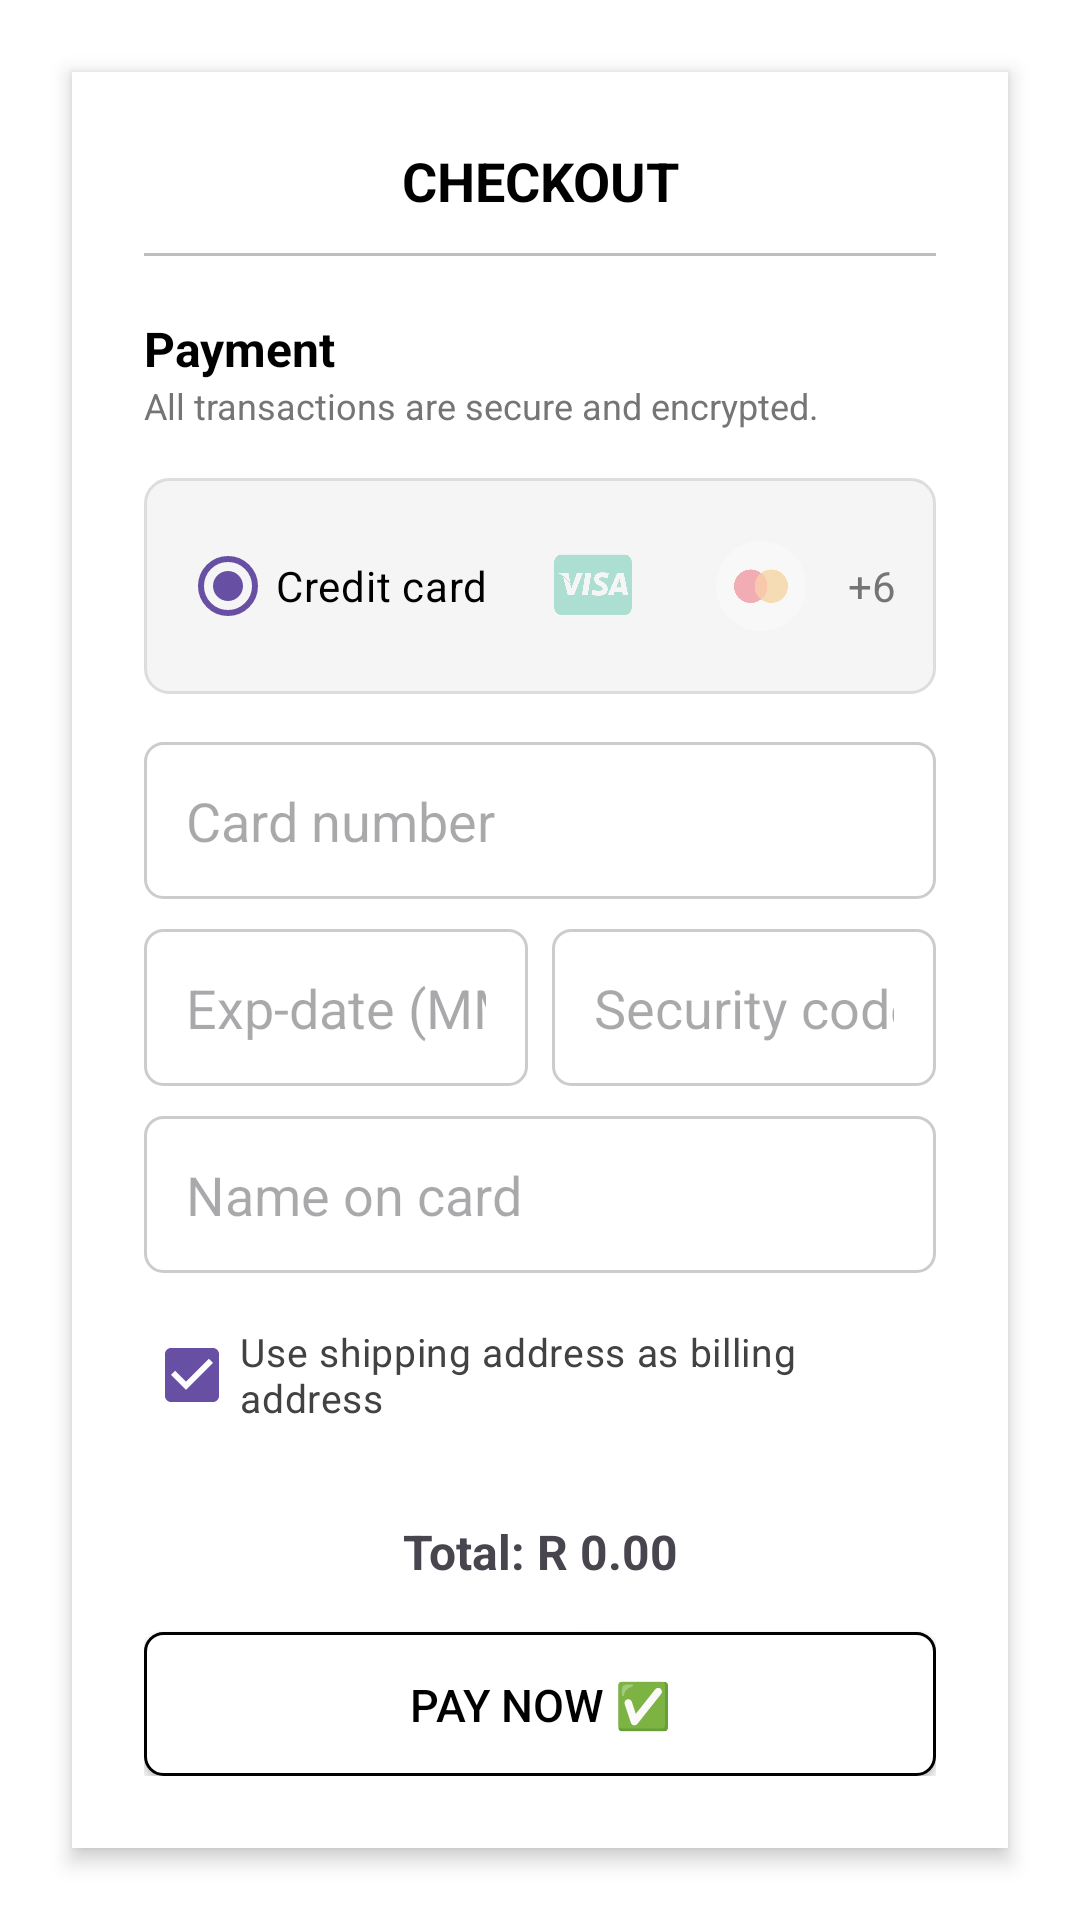

Layout XML and referenced resources for this Android screen:
<!-- AndroidManifest.xml: application theme Theme.ClosetCraft -->
<!-- res/layout/activity_checkout.xml -->
<?xml version="1.0" encoding="utf-8"?>
<FrameLayout
    xmlns:android="http://schemas.android.com/apk/res/android"
    xmlns:app="http://schemas.android.com/apk/res-auto"
    xmlns:tools="http://schemas.android.com/tools"
    android:layout_width="match_parent"
    android:layout_height="match_parent"
    android:background="@color/white"
    tools:context=".CheckoutActivity">

    <LinearLayout
        android:layout_width="match_parent"
        android:layout_height="wrap_content"
        android:orientation="vertical"
        android:padding="24dp"
        android:layout_gravity="center"
        android:background="@color/white"
        android:elevation="4dp"
        android:layout_margin="24dp"
        android:gravity="center">

        
        <TextView
            android:layout_width="match_parent"
            android:layout_height="wrap_content"
            android:text="CHECKOUT"
            android:textStyle="bold"
            android:textSize="18sp"
            android:gravity="center"
            android:textColor="@color/black"
            android:layout_marginBottom="12dp"/>

        <View
            android:layout_width="match_parent"
            android:layout_height="1dp"
            android:background="#BDBDBD"
            android:layout_marginBottom="20dp"/>

        
        <TextView
            android:layout_width="match_parent"
            android:layout_height="wrap_content"
            android:text="Payment"
            android:textSize="16sp"
            android:textStyle="bold"
            android:textColor="@color/black"/>

        <TextView
            android:layout_width="match_parent"
            android:layout_height="wrap_content"
            android:text="All transactions are secure and encrypted."
            android:textSize="12sp"
            android:textColor="#757575"
            android:layout_marginBottom="16dp"/>

        
        <LinearLayout
            android:layout_width="match_parent"
            android:layout_height="wrap_content"
            android:orientation="horizontal"
            android:background="@drawable/payment_option_bg"
            android:padding="12dp"
            android:gravity="center_vertical"
            android:layout_marginBottom="16dp">

            <RadioButton
                android:id="@+id/radioCreditCard"
                android:layout_width="wrap_content"
                android:layout_height="wrap_content"
                android:checked="true"
                android:text="Credit card"
                android:textColor="@color/black"
                android:textSize="14sp"
                android:buttonTint="@color/black"
                android:layout_marginEnd="10dp"/>

            <ImageView
                android:id="@+id/ivVisa"
                android:layout_width="50dp"
                android:layout_height="30dp"
                android:src="@drawable/ic_visa"
                android:layout_marginEnd="6dp"
                android:alpha="0.3"/>

            <ImageView
                android:id="@+id/ivMastercard"
                android:layout_width="50dp"
                android:layout_height="30dp"
                android:src="@drawable/ic_mastercard"
                android:alpha="0.3"/>


            <TextView
                android:layout_width="wrap_content"
                android:layout_height="wrap_content"
                android:text="+6"
                android:textSize="14sp"
                android:textColor="#757575"
                android:layout_marginStart="4dp"/>
        </LinearLayout>

        
        <EditText
            android:id="@+id/etCardNumber"
            android:layout_width="match_parent"
            android:layout_height="wrap_content"
            android:hint="Card number"
            android:inputType="number"
            android:background="@drawable/edittext_bg"
            android:padding="14dp"
            android:layout_marginBottom="10dp"/>

        <LinearLayout
            android:layout_width="match_parent"
            android:layout_height="wrap_content"
            android:orientation="horizontal"
            android:weightSum="2"
            android:layout_marginBottom="10dp">

            <EditText
                android:id="@+id/etExpiry"
                android:layout_width="0dp"
                android:layout_height="wrap_content"
                android:layout_weight="1"
                android:hint="Exp-date (MM / YY)"
                android:inputType="text"
                android:background="@drawable/edittext_bg"
                android:padding="14dp"
                android:layout_marginEnd="8dp"/>

            <EditText
                android:id="@+id/etCvv"
                android:layout_width="0dp"
                android:layout_height="wrap_content"
                android:layout_weight="1"
                android:hint="Security code"
                android:inputType="numberPassword"
                android:background="@drawable/edittext_bg"
                android:padding="14dp"/>
        </LinearLayout>

        <EditText
            android:id="@+id/etNameOnCard"
            android:layout_width="match_parent"
            android:layout_height="wrap_content"
            android:hint="Name on card"
            android:inputType="textPersonName"
            android:background="@drawable/edittext_bg"
            android:padding="14dp"
            android:layout_marginBottom="10dp"/>

        
        <CheckBox
            android:id="@+id/checkboxBilling"
            android:layout_width="wrap_content"
            android:layout_height="wrap_content"
            android:text="Use shipping address as billing address"
            android:checked="true"
            android:textColor="#424242"
            android:textSize="13sp"
            android:layout_marginBottom="24dp"/>
        <TextView
            android:id="@+id/tv_total_checkout"
            android:layout_width="match_parent"
            android:layout_height="wrap_content"
            android:text="Total: R 0.00"
            android:textSize="16sp"
            android:textStyle="bold"
            android:gravity="center"
            android:layout_marginBottom="16dp"/>

        
        <Button
            android:id="@+id/btnPayNow"
            android:layout_width="match_parent"
            android:layout_height="wrap_content"
            android:text="PAY NOW ✅"
            android:textColor="@color/black"
            android:background="@drawable/paynow_button"
            android:textAllCaps="false"
            android:padding="14dp"
            android:textSize="15sp"/>
    </LinearLayout>
</FrameLayout>
<!-- resources referenced by this layout -->
<resources>
  <color name="black">#FF000000</color>
  <color name="white">#FFFFFFFF</color>
  <!-- drawable edittext_bg (drawable) -->
  <shape xmlns:android="http://schemas.android.com/apk/res/android" android:shape="rectangle">
      <solid android:color="#FFFFFF"/>
      <stroke android:color="#CCCCCC" android:width="1dp"/>
      <corners android:radius="6dp"/>
  </shape>
  <!-- drawable ic_mastercard: png bitmap (drawable, 17050 bytes) -->
  <!-- drawable ic_visa: png bitmap (drawable, 13512 bytes) -->
  <!-- drawable payment_option_bg (drawable) -->
  <shape xmlns:android="http://schemas.android.com/apk/res/android" android:shape="rectangle">
      <solid android:color="#F5F5F5"/>
      <stroke android:color="#DDDDDD" android:width="1dp"/>
      <corners android:radius="8dp"/>
  </shape>
  <!-- drawable paynow_button (drawable) -->
  <shape xmlns:android="http://schemas.android.com/apk/res/android" android:shape="rectangle">
      <solid android:color="@android:color/white"/>
      <stroke android:color="#000000" android:width="1dp"/>
      <corners android:radius="6dp"/>
  </shape>
  <style name="Theme.ClosetCraft" parent="Base.Theme.ClosetCraft" />
  <style name="Base.Theme.ClosetCraft" parent="Theme.Material3.DayNight.NoActionBar">
          
          
      </style>
</resources>
